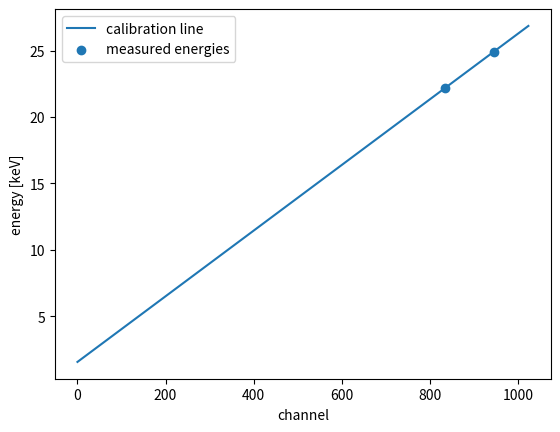

Python code for this plot: (Note: this script raises an exception after producing the figure.)
import numpy as np
import numpy as np
import matplotlib.pyplot as plt

# Cd-109, pierwsza grupa pików - artefakty z ksenonu śmieci, kolejny pik to podwójny pik (nie widać) - od (moze) kryptonu, chuj wie, chuj wie, Kα Kadmu, Kβ Kadmu


# Cd-109 z Mo
# od lewej
# pierwszy nie wazny
# kolejne trze prawdopodobnie z krypotonem
# Kα molibnenu (na prawym zboczu jest Kβ - chuja widać)
L = 16.2  # cm
channels = 1024


def get_channel(length):
    return np.round(length / L * channels)


# Al-27
# od lewej
# wszystko na pewno nie Aluminium
labels = ["Kα Cd-109", "Κβ Cd-109", "Kβ Κr", "Kα Kr"]
lengths = np.array([14.95, 13.2, 7.4, 5.75, 4.85])
energies_teo = np.array([24.9, 22.16])  # keV
m, b = np.polyfit(get_channel(lengths[:len(energies_teo)]), energies_teo, 1)

# plot the calibration line
x = np.linspace(0, 1024, 100)
y = m * x + b
plt.plot(x, y, label="calibration line")
plt.scatter(get_channel(lengths[:len(energies_teo)]),
            energies_teo, label="measured energies")
plt.xlabel("channel")
plt.ylabel("energy [keV]")
plt.legend()
plt.show()


def get_energy(length):
    return length * 22.16/13.2


print(m, b)


# for length in lengths:
#     print(f"Channel: {get_channel(length)}")
#     print(f"E = {get_energy(length)}")

while True:
    try:
        length = float(input("Enter length [cm]: "))
        print(f"E = {get_energy(length)} keV")
    except KeyboardInterrupt:
        break
